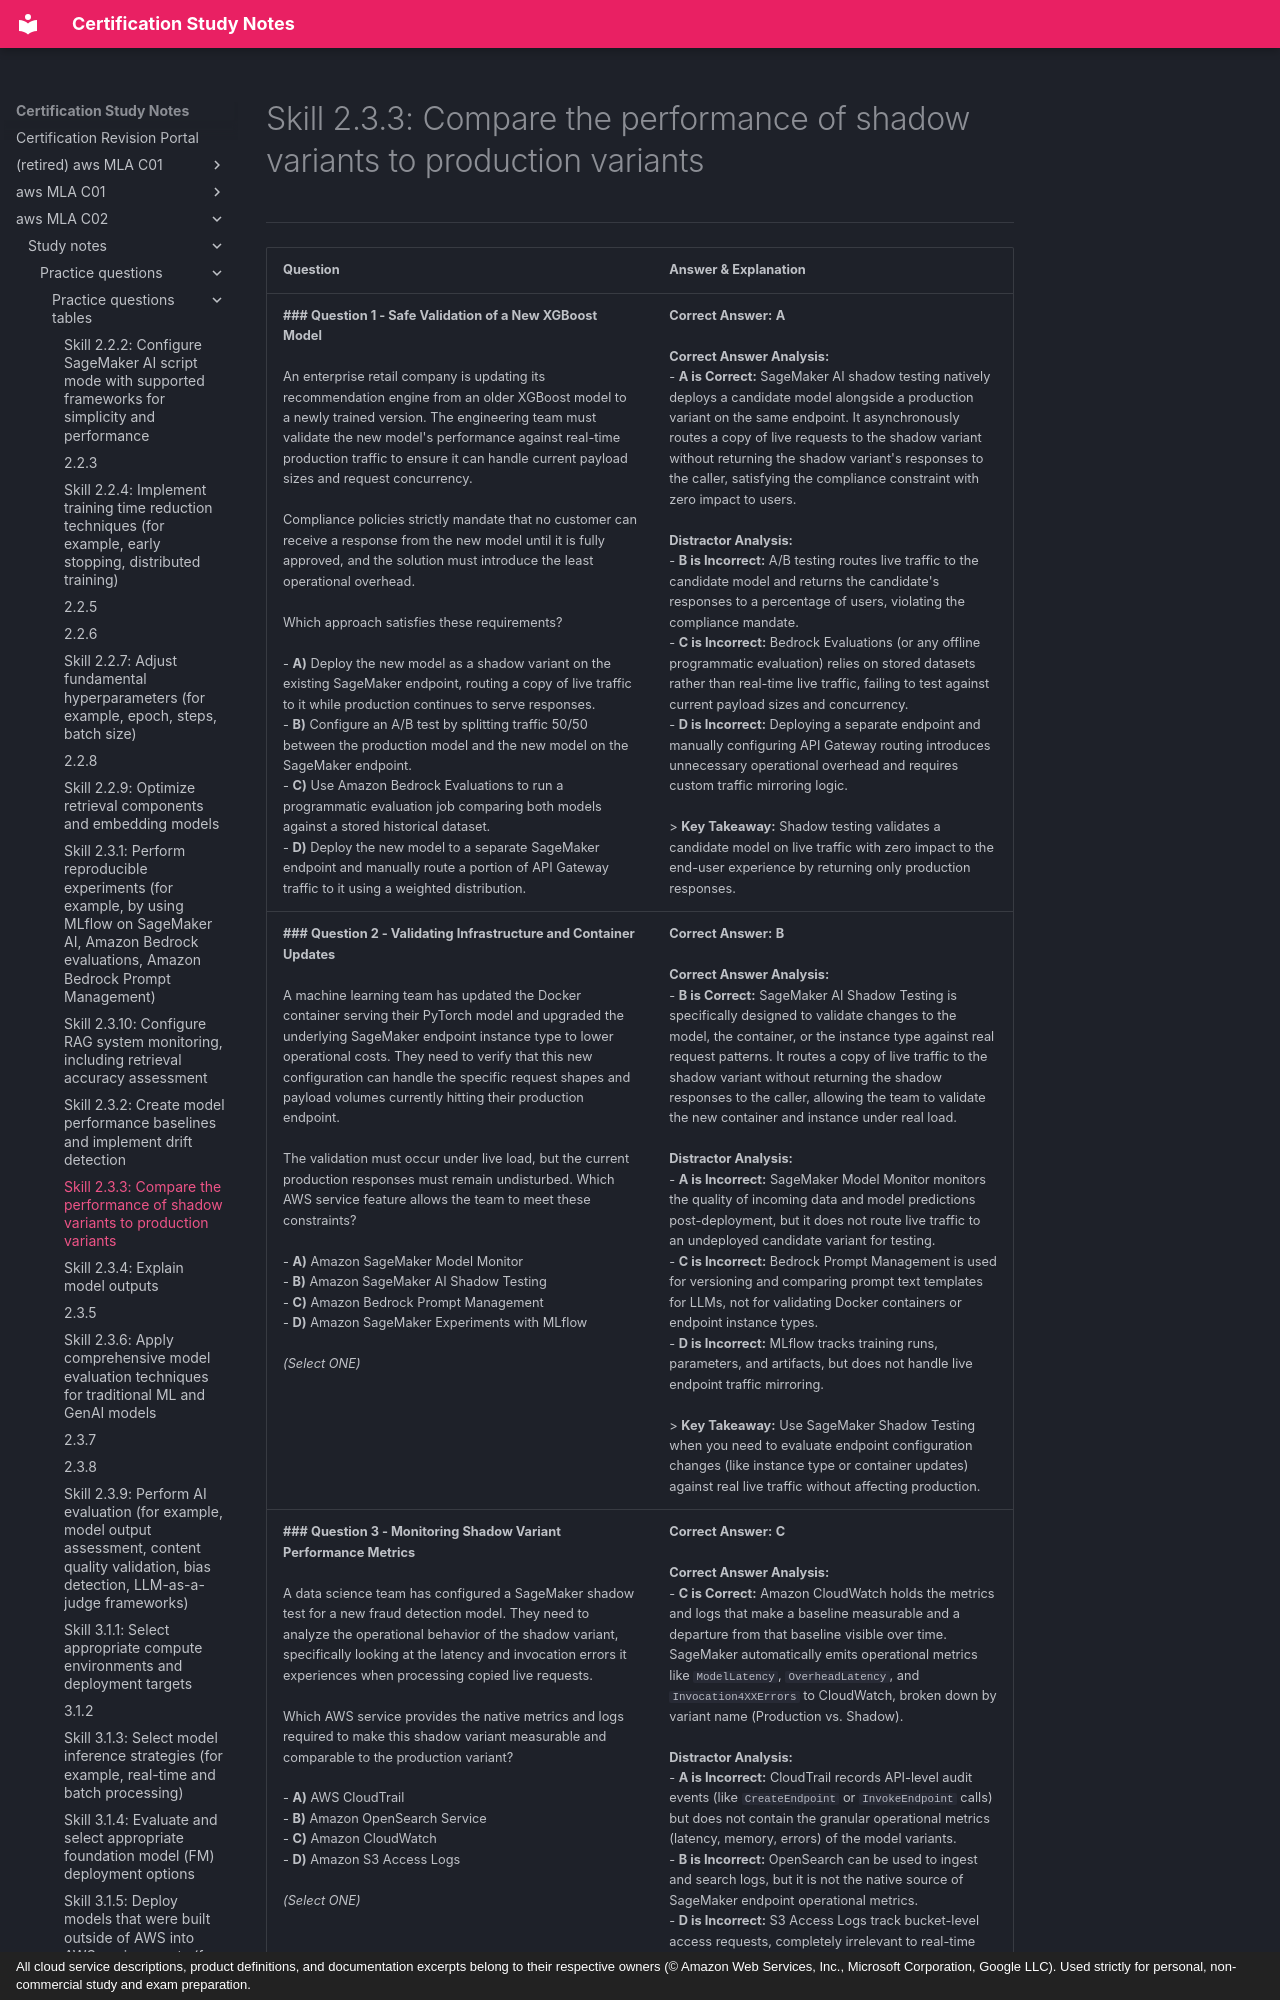

repository: monitus2022/cert_study_notes · page: aws_MLA_C02/study_notes/practice_questions/practice_questions_tables/2.3.3/index.html · generator: mkdocs · copyright: All cloud service descriptions, product definitions, and documentation excerpts belong to their respective owners (© Amazon Web Services, Inc., Microsoft Corporation, Google LLC). Used strictly for personal, non-commercial study and exam preparation.

# Skill 2.3.3: Compare the performance of shadow variants to production variants
---

| Question | Answer & Explanation |
| --- | --- |
| **### Question 1 - Safe Validation of a New XGBoost Model**<br><br>An enterprise retail company is updating its recommendation engine from an older XGBoost model to a newly trained version. The engineering team must validate the new model's performance against real-time production traffic to ensure it can handle current payload sizes and request concurrency.<br><br>Compliance policies strictly mandate that no customer can receive a response from the new model until it is fully approved, and the solution must introduce the least operational overhead.<br><br>Which approach satisfies these requirements?<br><br>- **A)** Deploy the new model as a shadow variant on the existing SageMaker endpoint, routing a copy of live traffic to it while production continues to serve responses.<br>- **B)** Configure an A/B test by splitting traffic 50/50 between the production model and the new model on the SageMaker endpoint.<br>- **C)** Use Amazon Bedrock Evaluations to run a programmatic evaluation job comparing both models against a stored historical dataset.<br>- **D)** Deploy the new model to a separate SageMaker endpoint and manually route a portion of API Gateway traffic to it using a weighted distribution. | **Correct Answer:** **A**<br><br>**Correct Answer Analysis:**<br>- **A is Correct:** SageMaker AI shadow testing natively deploys a candidate model alongside a production variant on the same endpoint. It asynchronously routes a copy of live requests to the shadow variant without returning the shadow variant's responses to the caller, satisfying the compliance constraint with zero impact to users.<br><br>**Distractor Analysis:**<br>- **B is Incorrect:** A/B testing routes live traffic to the candidate model and returns the candidate's responses to a percentage of users, violating the compliance mandate.<br>- **C is Incorrect:** Bedrock Evaluations (or any offline programmatic evaluation) relies on stored datasets rather than real-time live traffic, failing to test against current payload sizes and concurrency.<br>- **D is Incorrect:** Deploying a separate endpoint and manually configuring API Gateway routing introduces unnecessary operational overhead and requires custom traffic mirroring logic.<br><br>> **Key Takeaway:** Shadow testing validates a candidate model on live traffic with zero impact to the end-user experience by returning only production responses. |
| **### Question 2 - Validating Infrastructure and Container Updates**<br><br>A machine learning team has updated the Docker container serving their PyTorch model and upgraded the underlying SageMaker endpoint instance type to lower operational costs. They need to verify that this new configuration can handle the specific request shapes and payload volumes currently hitting their production endpoint.<br><br>The validation must occur under live load, but the current production responses must remain undisturbed. Which AWS service feature allows the team to meet these constraints?<br><br>- **A)** Amazon SageMaker Model Monitor<br>- **B)** Amazon SageMaker AI Shadow Testing<br>- **C)** Amazon Bedrock Prompt Management<br>- **D)** Amazon SageMaker Experiments with MLflow<br><br>*(Select ONE)* | **Correct Answer:** **B**<br><br>**Correct Answer Analysis:**<br>- **B is Correct:** SageMaker AI Shadow Testing is specifically designed to validate changes to the model, the container, or the instance type against real request patterns. It routes a copy of live traffic to the shadow variant without returning the shadow responses to the caller, allowing the team to validate the new container and instance under real load.<br><br>**Distractor Analysis:**<br>- **A is Incorrect:** SageMaker Model Monitor monitors the quality of incoming data and model predictions post-deployment, but it does not route live traffic to an undeployed candidate variant for testing.<br>- **C is Incorrect:** Bedrock Prompt Management is used for versioning and comparing prompt text templates for LLMs, not for validating Docker containers or endpoint instance types.<br>- **D is Incorrect:** MLflow tracks training runs, parameters, and artifacts, but does not handle live endpoint traffic mirroring.<br><br>> **Key Takeaway:** Use SageMaker Shadow Testing when you need to evaluate endpoint configuration changes (like instance type or container updates) against real live traffic without affecting production. |
| **### Question 3 - Monitoring Shadow Variant Performance Metrics**<br><br>A data science team has configured a SageMaker shadow test for a new fraud detection model. They need to analyze the operational behavior of the shadow variant, specifically looking at the latency and invocation errors it experiences when processing copied live requests.<br><br>Which AWS service provides the native metrics and logs required to make this shadow variant measurable and comparable to the production variant?<br><br>- **A)** AWS CloudTrail<br>- **B)** Amazon OpenSearch Service<br>- **C)** Amazon CloudWatch<br>- **D)** Amazon S3 Access Logs<br><br>*(Select ONE)* | **Correct Answer:** **C**<br><br>**Correct Answer Analysis:**<br>- **C is Correct:** Amazon CloudWatch holds the metrics and logs that make a baseline measurable and a departure from that baseline visible over time. SageMaker automatically emits operational metrics like `ModelLatency`, `OverheadLatency`, and `Invocation4XXErrors` to CloudWatch, broken down by variant name (Production vs. Shadow).<br><br>**Distractor Analysis:**<br>- **A is Incorrect:** CloudTrail records API-level audit events (like `CreateEndpoint` or `InvokeEndpoint` calls) but does not contain the granular operational metrics (latency, memory, errors) of the model variants.<br>- **B is Incorrect:** OpenSearch can be used to ingest and search logs, but it is not the native source of SageMaker endpoint operational metrics.<br>- **D is Incorrect:** S3 Access Logs track bucket-level access requests, completely irrelevant to real-time ML endpoint invocation metrics.<br><br>> **Key Takeaway:** Operational metrics for SageMaker production and shadow variants are natively captured in Amazon CloudWatch, allowing for direct performance comparison. |
| **### Question 4 - Analyzing Side-by-Side Predictions**<br><br>A team is running a shadow test on a SageMaker endpoint to evaluate a candidate text-classification model against the production model. The data scientists need to visually inspect the actual JSON payloads and predictions generated by both models for the same live requests to understand where they diverge.<br><br>They want to achieve this with the least operational overhead, a
